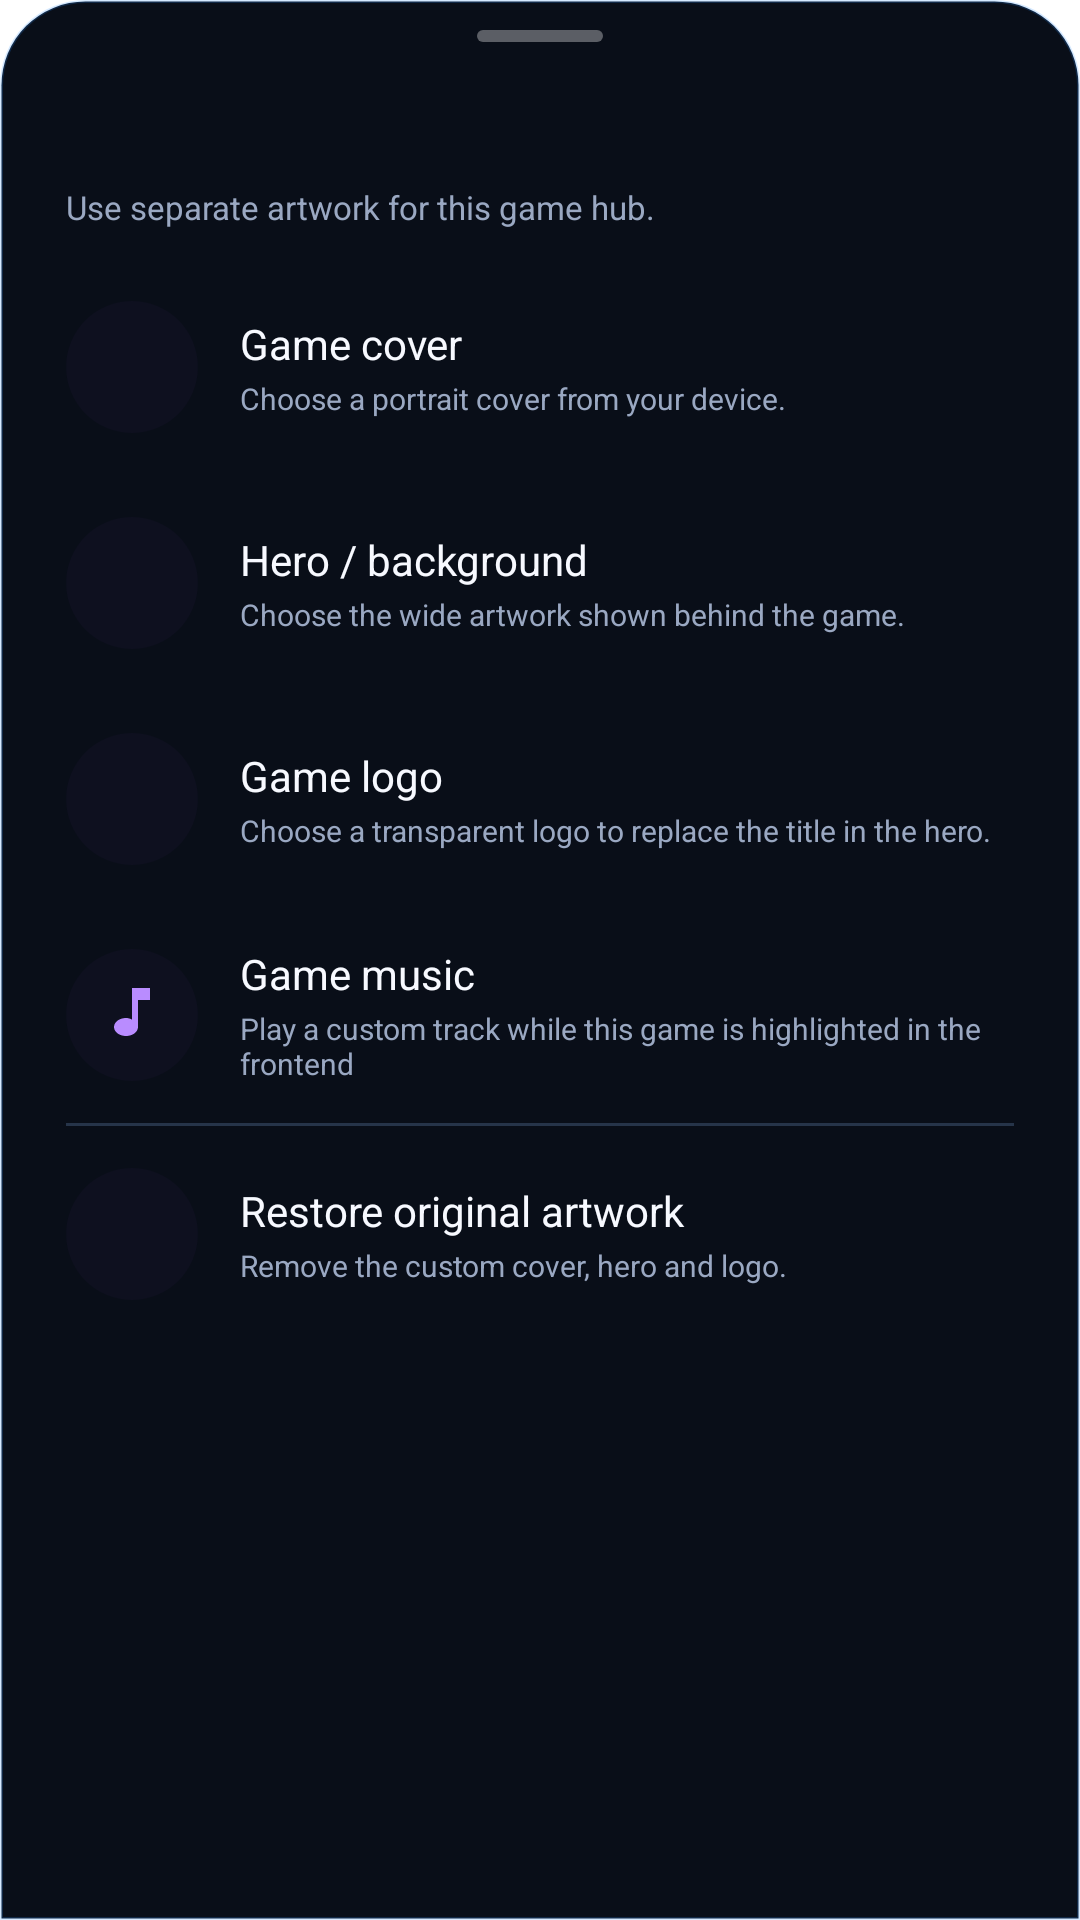

Write the Android layout XML for this screen, with the resource values it uses.
<!-- AndroidManifest.xml: fallback theme Theme.MaterialComponents.DayNight.NoActionBar -->
<!-- res/layout/bottom_sheet_gamehub_customize.xml -->
<?xml version="1.0" encoding="utf-8"?>
<LinearLayout xmlns:android="http://schemas.android.com/apk/res/android"
    xmlns:app="http://schemas.android.com/apk/res-auto"
    android:layout_width="match_parent"
    android:layout_height="wrap_content"
    android:background="@drawable/mw_gamehub_sheet_background"
    android:orientation="vertical"
    android:paddingBottom="20dp">

    <View
        android:layout_width="42dp"
        android:layout_height="4dp"
        android:layout_gravity="center_horizontal"
        android:layout_marginTop="10dp"
        android:background="@drawable/mw_gamehub_sheet_handle" />

    <TextView
        android:id="@+id/customize_game_title"
        android:layout_width="match_parent"
        android:layout_height="wrap_content"
        android:layout_marginHorizontal="22dp"
        android:layout_marginTop="18dp"
        android:ellipsize="end"
        android:fontFamily="sans-serif-medium"
        android:maxLines="2"
        android:textColor="@color/moonwitch_text"
        android:textSize="19sp" />

    <TextView
        android:layout_width="match_parent"
        android:layout_height="wrap_content"
        android:layout_marginHorizontal="22dp"
        android:layout_marginTop="4dp"
        android:layout_marginBottom="10dp"
        android:text="@string/mw_gamehub_v23_customize_subtitle"
        android:textColor="@color/moonwitch_text_muted"
        android:textSize="11sp" />

    <LinearLayout
        android:id="@+id/customize_cover"
        android:layout_width="match_parent"
        android:layout_height="72dp"
        android:background="?attr/selectableItemBackground"
        android:clickable="true"
        android:focusable="true"
        android:gravity="center_vertical"
        android:orientation="horizontal"
        android:paddingHorizontal="22dp">
        <ImageView android:layout_width="44dp" android:layout_height="44dp" android:background="@drawable/mw_gamehub_sheet_icon_bg" android:contentDescription="@null" android:padding="10dp" android:src="@drawable/ic_edit" app:tint="@color/mw_gamehub_v2_accent" />
        <LinearLayout android:layout_width="0dp" android:layout_height="wrap_content" android:layout_marginStart="14dp" android:layout_weight="1" android:orientation="vertical">
            <TextView android:layout_width="match_parent" android:layout_height="wrap_content" android:text="@string/mw_gamehub_v22_cover" android:textColor="@color/moonwitch_text" android:textSize="14sp" />
            <TextView android:layout_width="match_parent" android:layout_height="wrap_content" android:layout_marginTop="2dp" android:text="@string/mw_gamehub_v22_cover_desc" android:textColor="@color/moonwitch_text_muted" android:textSize="10sp" />
        </LinearLayout>
    </LinearLayout>

    <LinearLayout
        android:id="@+id/customize_hero"
        android:layout_width="match_parent"
        android:layout_height="72dp"
        android:background="?attr/selectableItemBackground"
        android:clickable="true"
        android:focusable="true"
        android:gravity="center_vertical"
        android:orientation="horizontal"
        android:paddingHorizontal="22dp">
        <ImageView android:layout_width="44dp" android:layout_height="44dp" android:background="@drawable/mw_gamehub_sheet_icon_bg" android:contentDescription="@null" android:padding="10dp" android:src="@drawable/ic_graphics" app:tint="@color/mw_gamehub_v2_accent" />
        <LinearLayout android:layout_width="0dp" android:layout_height="wrap_content" android:layout_marginStart="14dp" android:layout_weight="1" android:orientation="vertical">
            <TextView android:layout_width="match_parent" android:layout_height="wrap_content" android:text="@string/mw_gamehub_v22_hero" android:textColor="@color/moonwitch_text" android:textSize="14sp" />
            <TextView android:layout_width="match_parent" android:layout_height="wrap_content" android:layout_marginTop="2dp" android:text="@string/mw_gamehub_v22_hero_desc" android:textColor="@color/moonwitch_text_muted" android:textSize="10sp" />
        </LinearLayout>
    </LinearLayout>

    <LinearLayout
        android:id="@+id/customize_logo"
        android:layout_width="match_parent"
        android:layout_height="72dp"
        android:background="?attr/selectableItemBackground"
        android:clickable="true"
        android:focusable="true"
        android:gravity="center_vertical"
        android:orientation="horizontal"
        android:paddingHorizontal="22dp">
        <ImageView android:layout_width="44dp" android:layout_height="44dp" android:background="@drawable/mw_gamehub_sheet_icon_bg" android:contentDescription="@null" android:padding="10dp" android:src="@drawable/ic_palette" app:tint="@color/mw_gamehub_v2_accent" />
        <LinearLayout android:layout_width="0dp" android:layout_height="wrap_content" android:layout_marginStart="14dp" android:layout_weight="1" android:orientation="vertical">
            <TextView android:layout_width="match_parent" android:layout_height="wrap_content" android:text="@string/mw_gamehub_v23_logo" android:textColor="@color/moonwitch_text" android:textSize="14sp" />
            <TextView android:layout_width="match_parent" android:layout_height="wrap_content" android:layout_marginTop="2dp" android:text="@string/mw_gamehub_v23_logo_desc" android:textColor="@color/moonwitch_text_muted" android:textSize="10sp" />
        </LinearLayout>
    </LinearLayout>

    <LinearLayout
        android:id="@+id/customize_music"
        android:layout_width="match_parent"
        android:layout_height="72dp"
        android:background="?attr/selectableItemBackground"
        android:clickable="true"
        android:focusable="true"
        android:gravity="center_vertical"
        android:orientation="horizontal"
        android:paddingHorizontal="22dp">
        <ImageView android:layout_width="44dp" android:layout_height="44dp" android:background="@drawable/mw_gamehub_sheet_icon_bg" android:contentDescription="@null" android:padding="10dp" android:src="@drawable/ic_mw_music" app:tint="@color/mw_gamehub_v2_accent" />
        <LinearLayout android:layout_width="0dp" android:layout_height="wrap_content" android:layout_marginStart="14dp" android:layout_weight="1" android:orientation="vertical">
            <TextView android:layout_width="match_parent" android:layout_height="wrap_content" android:text="@string/mw_gamehub_music" android:textColor="@color/moonwitch_text" android:textSize="14sp" />
            <TextView android:layout_width="match_parent" android:layout_height="wrap_content" android:layout_marginTop="2dp" android:text="@string/mw_gamehub_music_desc" android:textColor="@color/moonwitch_text_muted" android:textSize="10sp" />
        </LinearLayout>
    </LinearLayout>

    <LinearLayout
        android:id="@+id/customize_remove_music"
        android:layout_width="match_parent"
        android:layout_height="72dp"
        android:background="?attr/selectableItemBackground"
        android:clickable="true"
        android:focusable="true"
        android:gravity="center_vertical"
        android:orientation="horizontal"
        android:paddingHorizontal="22dp"
        android:visibility="gone">
        <ImageView android:layout_width="44dp" android:layout_height="44dp" android:background="@drawable/mw_gamehub_sheet_icon_bg" android:contentDescription="@null" android:padding="10dp" android:src="@drawable/ic_delete" app:tint="@color/moonwitch_red" />
        <LinearLayout android:layout_width="0dp" android:layout_height="wrap_content" android:layout_marginStart="14dp" android:layout_weight="1" android:orientation="vertical">
            <TextView android:layout_width="match_parent" android:layout_height="wrap_content" android:text="@string/mw_gamehub_music_remove" android:textColor="@color/moonwitch_text" android:textSize="14sp" />
            <TextView android:layout_width="match_parent" android:layout_height="wrap_content" android:layout_marginTop="2dp" android:text="@string/mw_gamehub_music_remove_desc" android:textColor="@color/moonwitch_text_muted" android:textSize="10sp" />
        </LinearLayout>
    </LinearLayout>

    <View android:layout_width="match_parent" android:layout_height="1dp" android:layout_marginHorizontal="22dp" android:background="@color/moonwitch_border_soft" />

    <LinearLayout
        android:id="@+id/customize_reset"
        android:layout_width="match_parent"
        android:layout_height="72dp"
        android:background="?attr/selectableItemBackground"
        android:clickable="true"
        android:focusable="true"
        android:gravity="center_vertical"
        android:orientation="horizontal"
        android:paddingHorizontal="22dp">
        <ImageView android:layout_width="44dp" android:layout_height="44dp" android:background="@drawable/mw_gamehub_sheet_icon_bg" android:contentDescription="@null" android:padding="10dp" android:src="@drawable/ic_restore" app:tint="@color/moonwitch_red" />
        <LinearLayout android:layout_width="0dp" android:layout_height="wrap_content" android:layout_marginStart="14dp" android:layout_weight="1" android:orientation="vertical">
            <TextView android:layout_width="match_parent" android:layout_height="wrap_content" android:text="@string/mw_gamehub_v23_reset_artwork" android:textColor="@color/moonwitch_text" android:textSize="14sp" />
            <TextView android:layout_width="match_parent" android:layout_height="wrap_content" android:layout_marginTop="2dp" android:text="@string/mw_gamehub_v23_reset_artwork_desc" android:textColor="@color/moonwitch_text_muted" android:textSize="10sp" />
        </LinearLayout>
    </LinearLayout>
</LinearLayout>
<!-- resources referenced by this layout -->
<resources>
  <color name="moonwitch_border_soft">#263449</color>
  <color name="moonwitch_red">#FF3B55</color>
  <color name="moonwitch_text">#F7F9FF</color>
  <color name="moonwitch_text_muted">#9AA8C2</color>
  <color name="mw_gamehub_v2_accent">#B98CFF</color>
  <!-- drawable ic_mw_music (drawable) -->
  <?xml version="1.0" encoding="utf-8"?>
  <vector xmlns:android="http://schemas.android.com/apk/res/android"
      android:width="24dp"
      android:height="24dp"
      android:viewportWidth="24"
      android:viewportHeight="24">
      <path
          android:fillColor="#FFFFFFFF"
          android:pathData="M12,3V13.55C11.41,13.21 10.73,13 10,13C7.79,13 6,14.34 6,16C6,17.66 7.79,19 10,19C12.21,19 14,17.66 14,16V7H18V3H12Z" />
  </vector>
  <!-- drawable mw_gamehub_sheet_background (drawable) -->
  <?xml version="1.0" encoding="utf-8"?>
  <shape xmlns:android="http://schemas.android.com/apk/res/android" android:shape="rectangle">
      <solid android:color="#FF090E18" />
      <corners android:topLeftRadius="28dp" android:topRightRadius="28dp" />
      <stroke android:width="1dp" android:color="#332F8FFF" />
  </shape>
  <!-- drawable mw_gamehub_sheet_handle (drawable) -->
  <?xml version="1.0" encoding="utf-8"?>
  <shape xmlns:android="http://schemas.android.com/apk/res/android" android:shape="rectangle">
      <solid android:color="#55FFFFFF" />
      <corners android:radius="2dp" />
  </shape>
  <!-- drawable mw_gamehub_sheet_icon_bg (drawable) -->
  <?xml version="1.0" encoding="utf-8"?>
  <shape xmlns:android="http://schemas.android.com/apk/res/android" android:shape="oval">
      <solid android:color="#252C1F48" />
  </shape>
  <string name="mw_gamehub_music">Game music</string>
  <string name="mw_gamehub_music_desc">Play a custom track while this game is highlighted in the frontend</string>
  <string name="mw_gamehub_music_remove">Remove game music</string>
  <string name="mw_gamehub_music_remove_desc">Stop using the custom track for this game</string>
  <string name="mw_gamehub_v22_cover">Game cover</string>
  <string name="mw_gamehub_v22_cover_desc">Choose a portrait cover from your device.</string>
  <string name="mw_gamehub_v22_hero">Hero / background</string>
  <string name="mw_gamehub_v22_hero_desc">Choose the wide artwork shown behind the game.</string>
  <string name="mw_gamehub_v23_customize_subtitle">Use separate artwork for this game hub.</string>
  <string name="mw_gamehub_v23_logo">Game logo</string>
  <string name="mw_gamehub_v23_logo_desc">Choose a transparent logo to replace the title in the hero.</string>
  <string name="mw_gamehub_v23_reset_artwork">Restore original artwork</string>
  <string name="mw_gamehub_v23_reset_artwork_desc">Remove the custom cover, hero and logo.</string>
</resources>
